The GitHub repository doussou1999/groundnut-leaf-diseases contains a labelled image folder "groundnut-leaf-diseases" with 5 categories: alternaria leaf spot, healthy, leaf spot early and late, rosette, rust. Examples follow, each with its label.

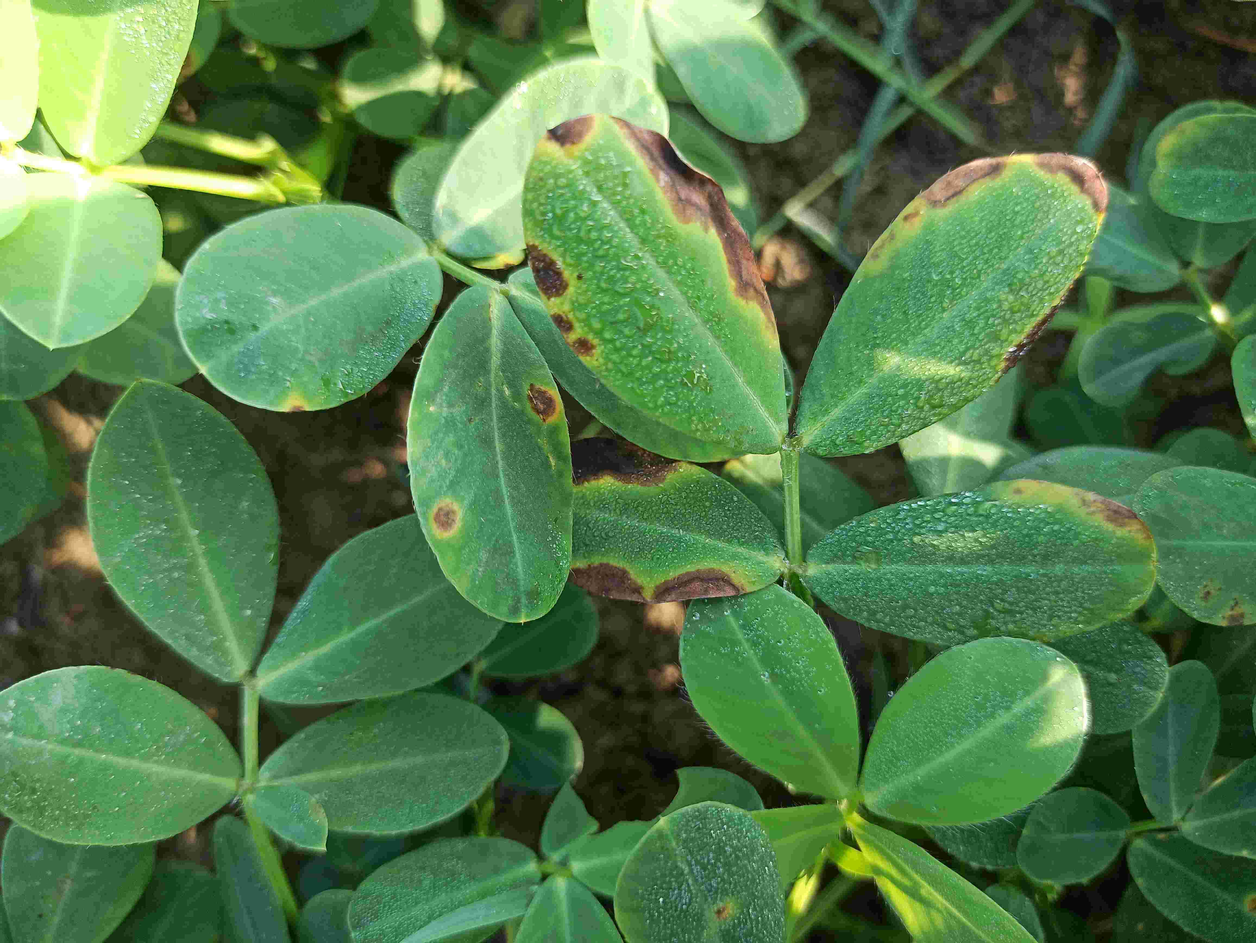
Label: alternaria leaf spot

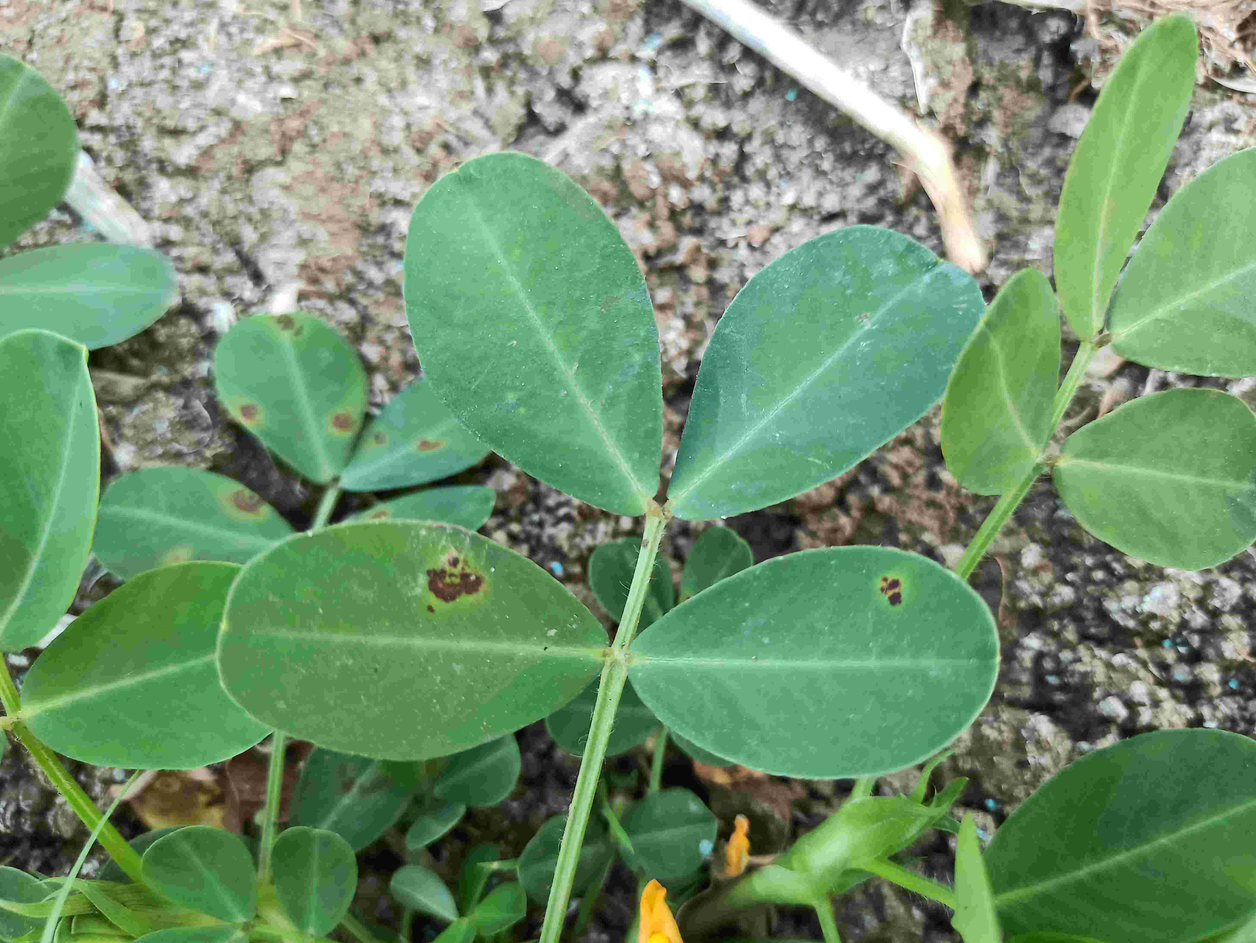
Label: leaf spot early and late

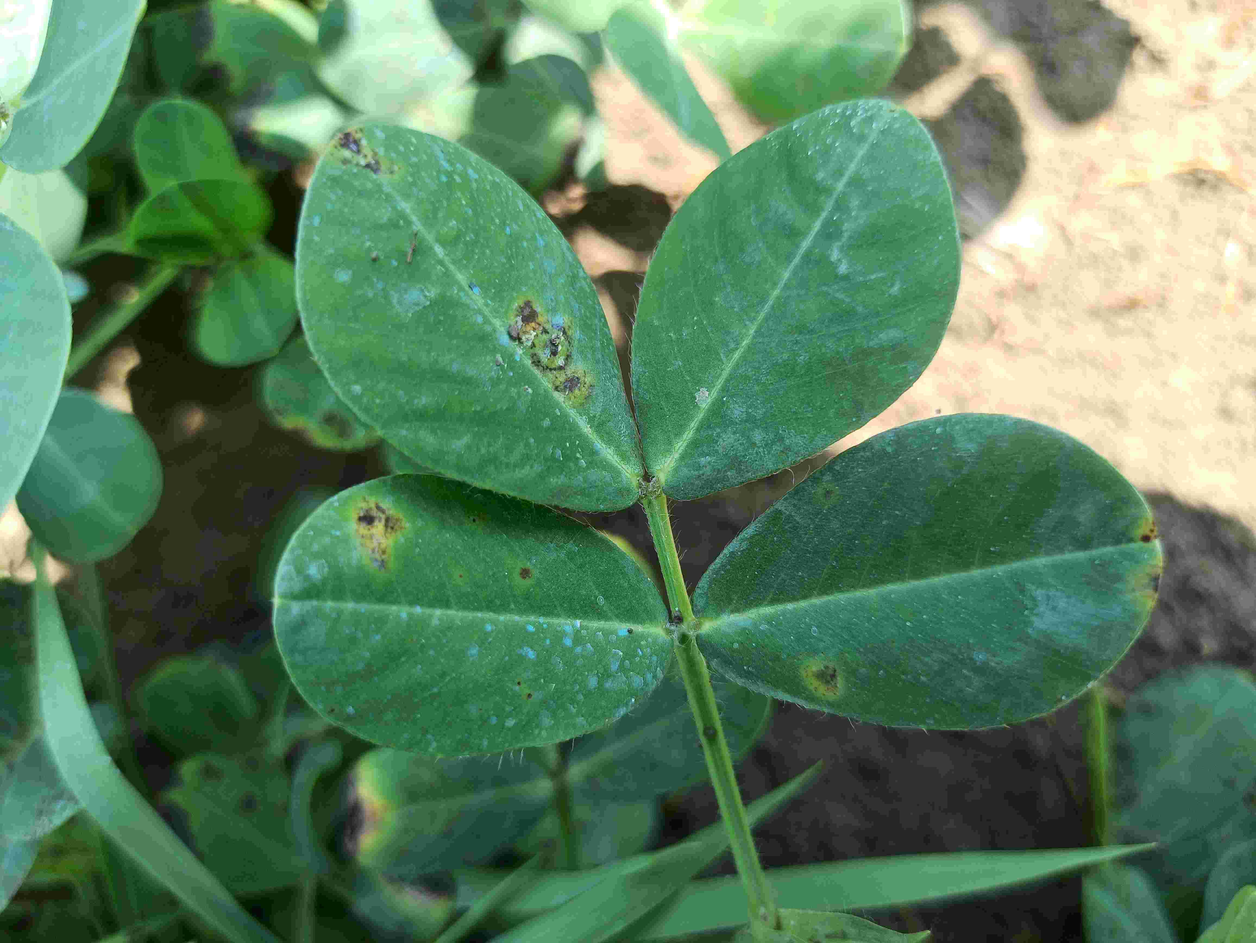
Label: leaf spot early and late

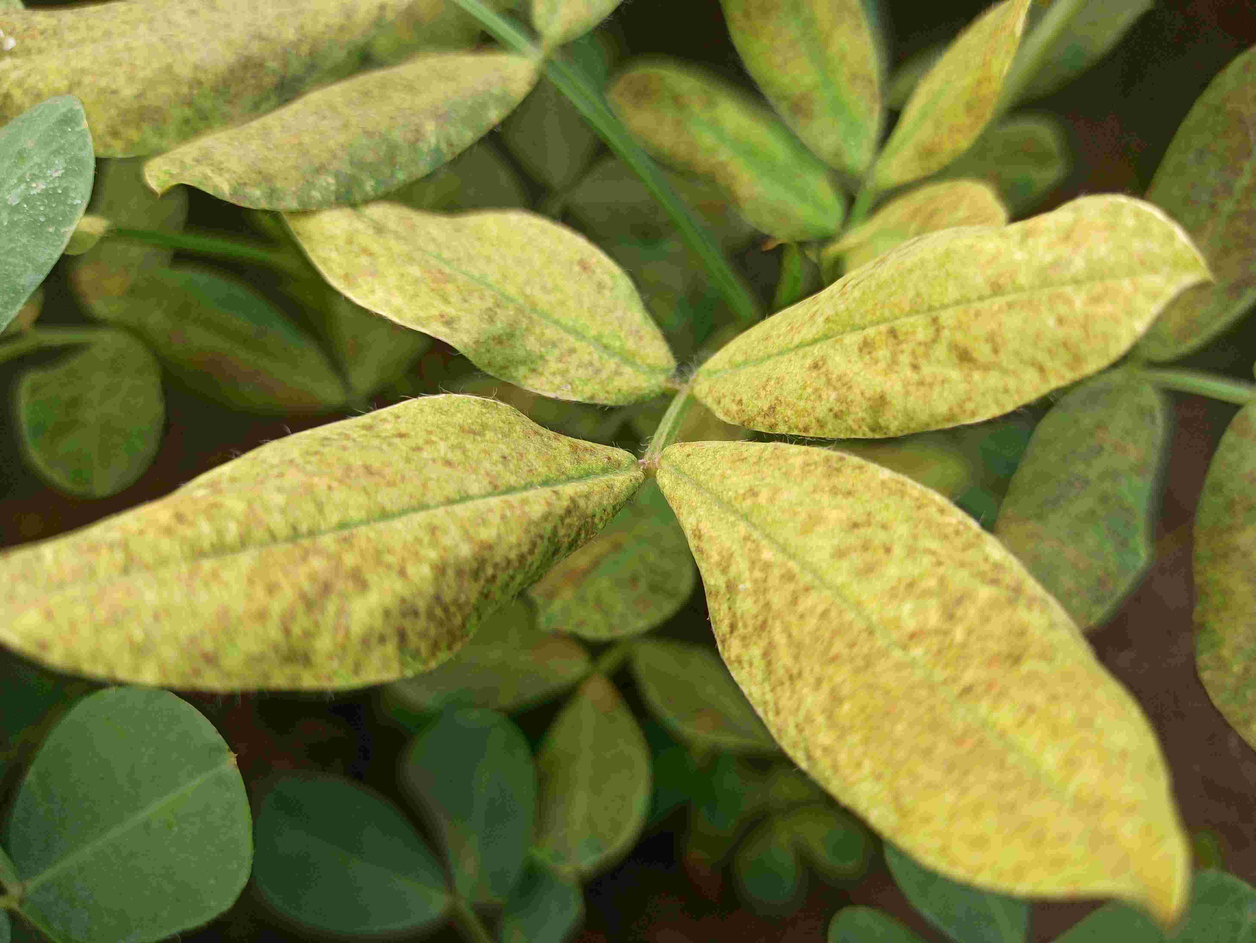
Label: rosette

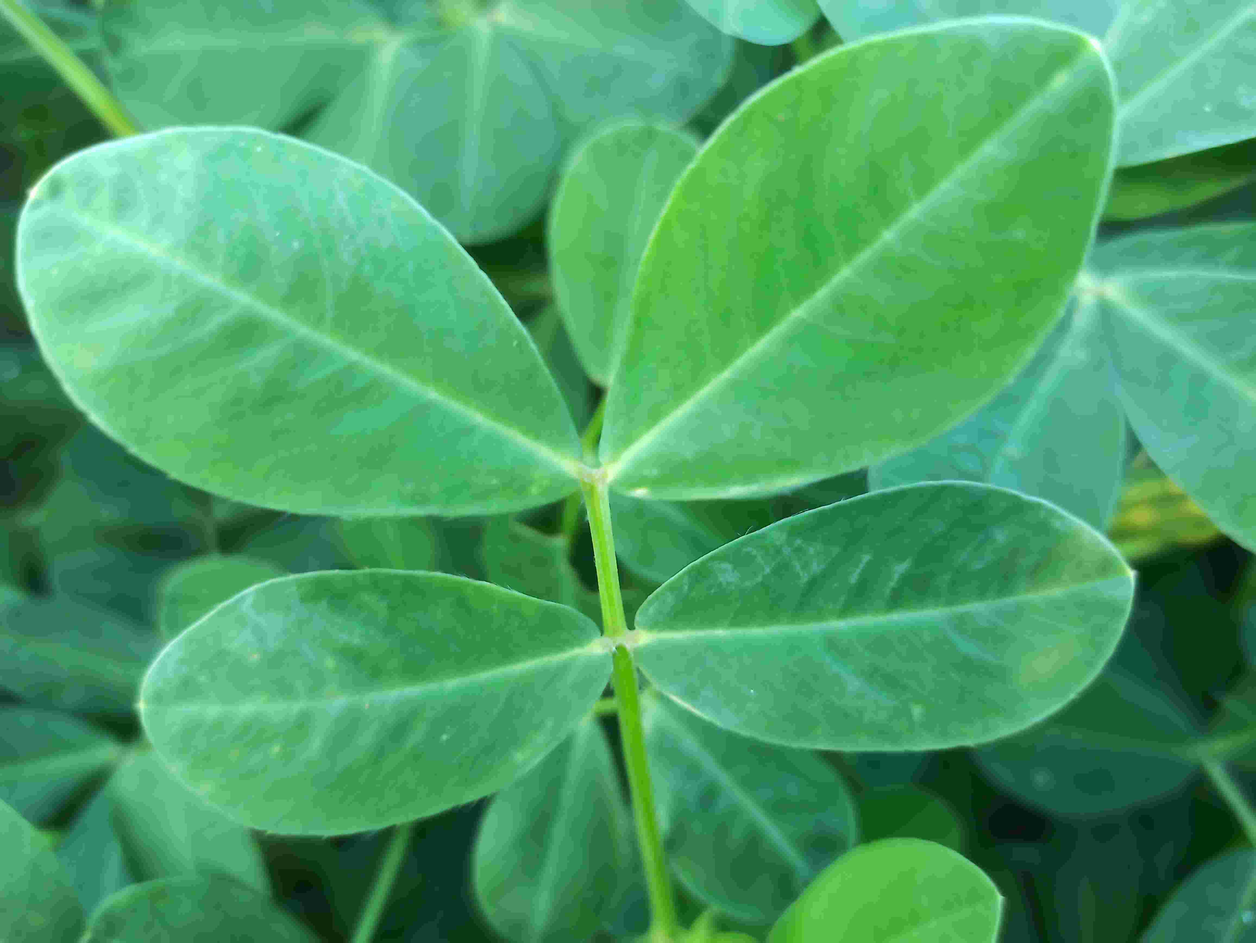
Label: healthy

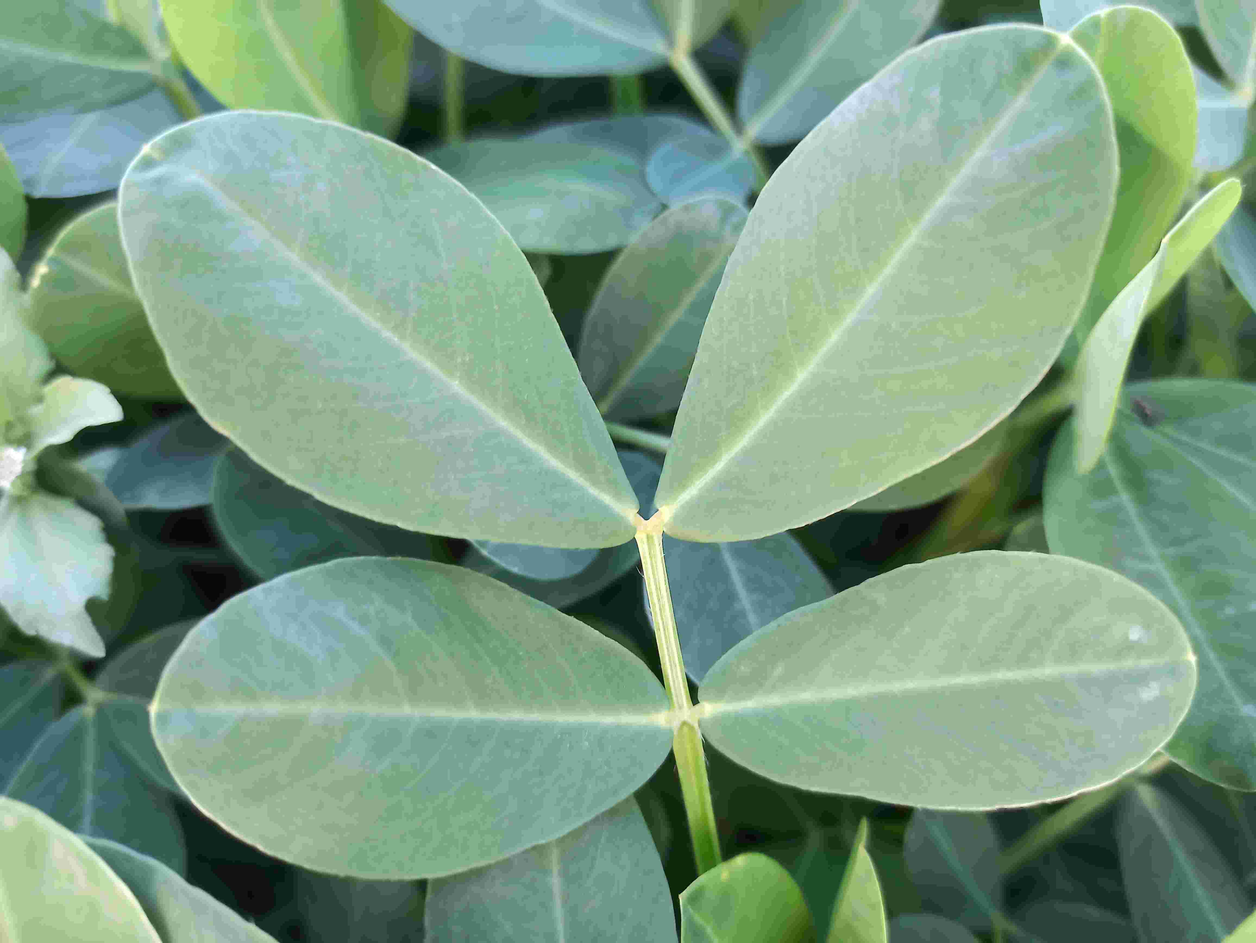
Label: healthy
